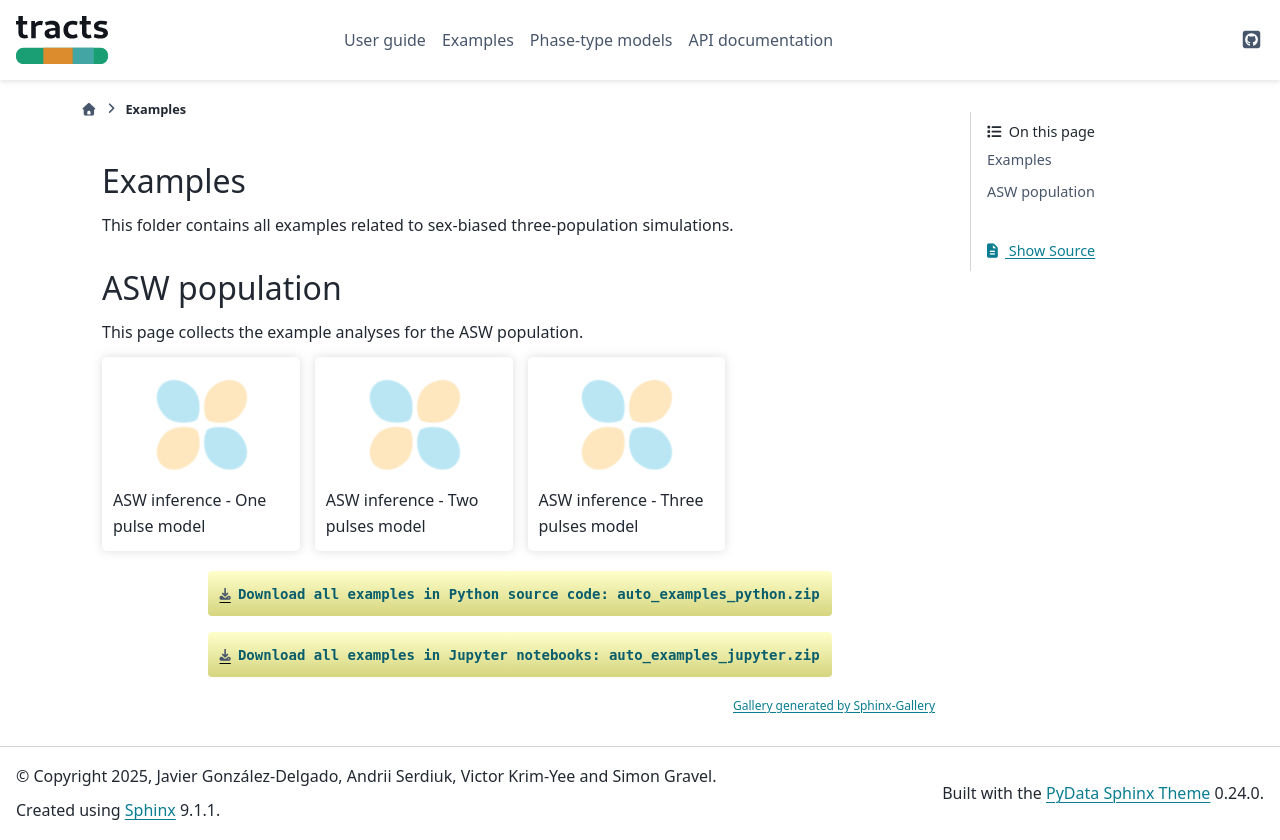

repository: gravelLab/tracts · page: auto_examples/index.html · generator: sphinx

:orphan:

Examples
========

This folder contains all examples related to sex-biased three-population simulations.



.. raw:: html

    <div class="sphx-glr-thumbnails">

.. thumbnail-parent-div-open

.. thumbnail-parent-div-close

.. raw:: html

    </div>


ASW population
==============

This page collects the example analyses for the ASW population.




.. raw:: html

    <div class="sphx-glr-thumbnails">

.. thumbnail-parent-div-open

.. raw:: html

    <div class="sphx-glr-thumbcontainer" tooltip="This example implements inference for the ASW population under a one pulse model of admixture, using the tracts package. Inference is performed using autosomal and X chromosome data, allowing for the specification of sex-biased admixture. ">

.. only:: html

  .. image:: /auto_examples/ASW/images/thumb/sphx_glr_ASW_one_pulse_thumb.png
    :alt:

  :doc:`/auto_examples/ASW/ASW_one_pulse`

.. raw:: html

      <div class="sphx-glr-thumbnail-title">ASW inference - One pulse model</div>
    </div>


.. raw:: html

    <div class="sphx-glr-thumbcontainer" tooltip="This example implements inference for the ASW population under a two pulses model of admixture, using the tracts package. Inference is performed using autosomal and X chromosome data, allowing for the specification of sex-biased admixture. ">

.. only:: html

  .. image:: /auto_examples/ASW/images/thumb/sphx_glr_ASW_two_pulses_thumb.png
    :alt:

  :doc:`/auto_examples/ASW/ASW_two_pulses`

.. raw:: html

      <div class="sphx-glr-thumbnail-title">ASW inference - Two pulses model</div>
    </div>


.. raw:: html

    <div class="sphx-glr-thumbcontainer" tooltip="This example implements inference for the ASW population under a three pulses model of admixture, using the tracts package. Inference is performed using autosomal and X chromosome data, allowing for the specification of sex-biased admixture. ">

.. only:: html

  .. image:: /auto_examples/ASW/images/thumb/sphx_glr_ASW_three_pulses_thumb.png
    :alt:

  :doc:`/auto_examples/ASW/ASW_three_pulses`

.. raw:: html

      <div class="sphx-glr-thumbnail-title">ASW inference - Three pulses model</div>
    </div>


.. thumbnail-parent-div-close

.. raw:: html

    </div>


.. toctree::
   :hidden:
   :includehidden:


   /auto_examples/ASW/index.rst


.. only:: html

  .. container:: sphx-glr-footer sphx-glr-footer-gallery

    .. container:: sphx-glr-download sphx-glr-download-python

      :download:`Download all examples in Python source code: auto_examples_python.zip </auto_examples/auto_examples_python.zip>`

    .. container:: sphx-glr-download sphx-glr-download-jupyter

      :download:`Download all examples in Jupyter notebooks: auto_examples_jupyter.zip </auto_examples/auto_examples_jupyter.zip>`


.. only:: html

 .. rst-class:: sphx-glr-signature

    `Gallery generated by Sphinx-Gallery <https://sphinx-gallery.github.io>`_
